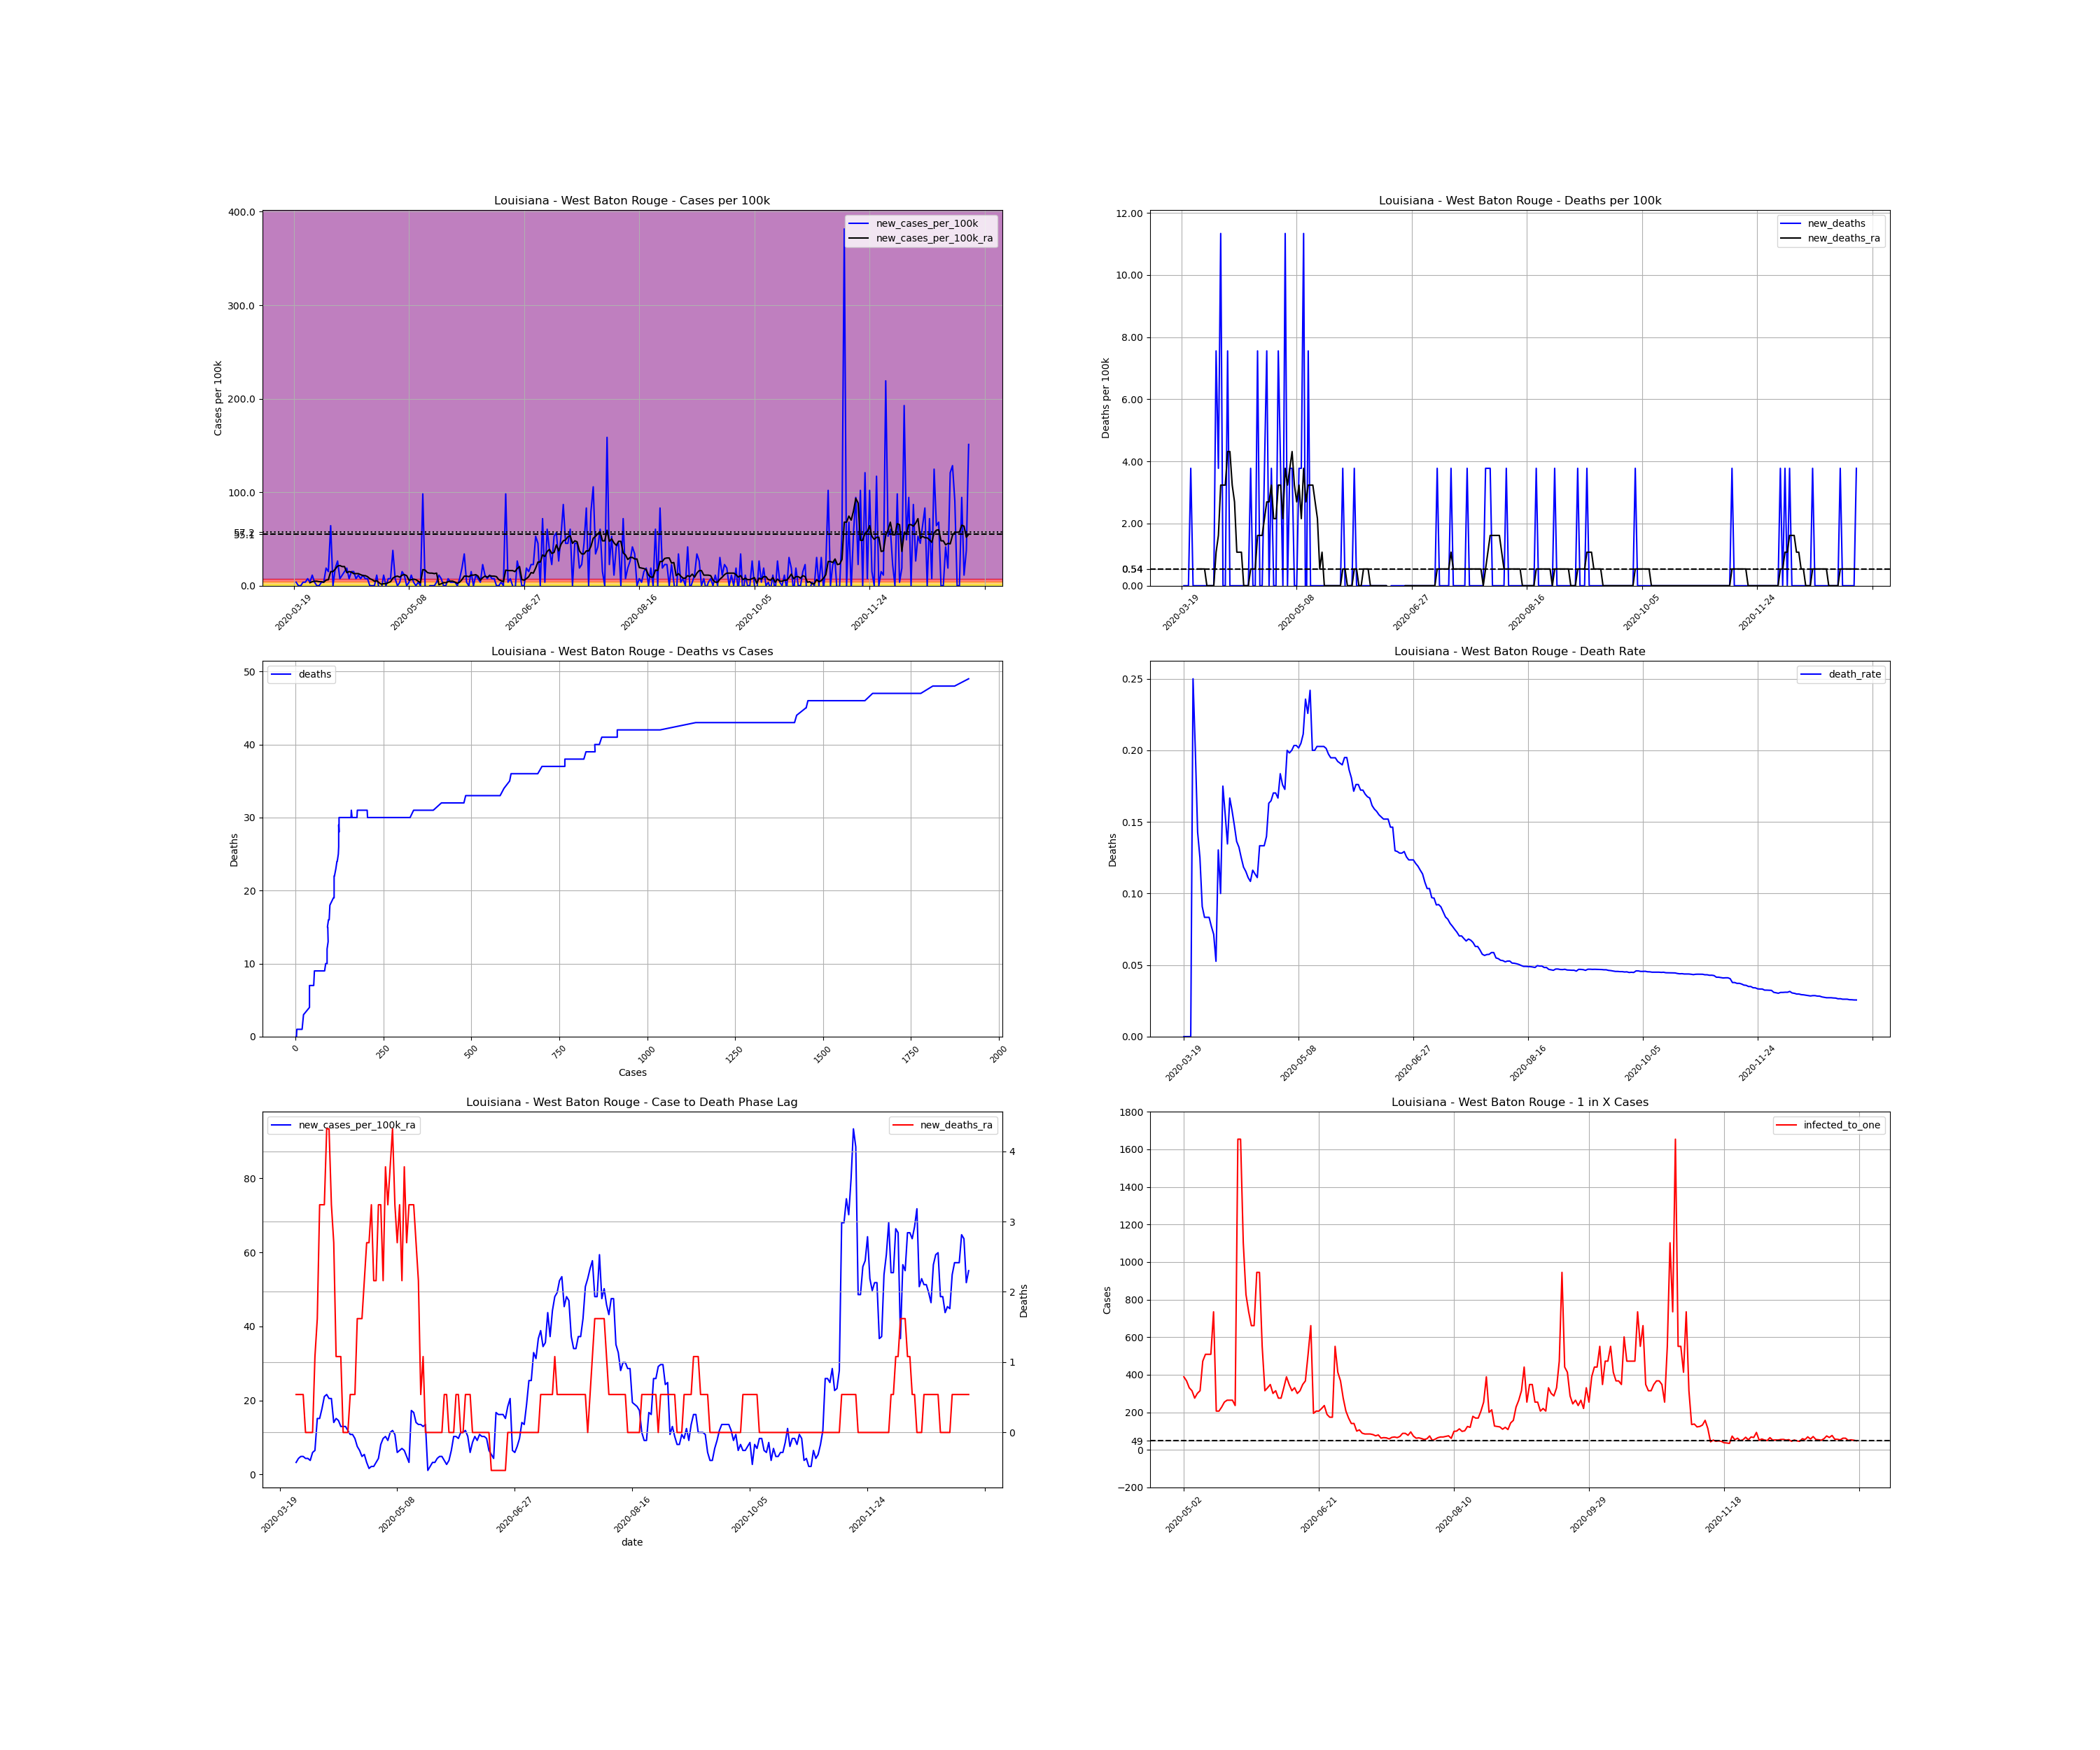

Data behind this chart, as committed beside it:
, date, county, state, fips, cases, deaths, COUNTY, STNAME, CTYNAME, POPESTIMATE2019, cases_per_100k, deaths_per_100k, death_rate, new_cases, new_cases_per_100k, new_deaths, new_cases_per_100k_ra, new_deaths_ra, active_cases, infected_to_one
207188, 2020-03-19, West Baton Rouge, Louisiana, 22121, 2, 0.0, 121, Louisiana, West Baton Rouge, 26465, 7.557, 0.0, 0.0, , , , , , , 
207189, 2020-03-20, West Baton Rouge, Louisiana, 22121, 3, 0.0, 121, Louisiana, West Baton Rouge, 26465, 11.34, 0.0, 0.0, 1.0, 3.779, 0.0, , , , 
207190, 2020-03-21, West Baton Rouge, Louisiana, 22121, 3, 0.0, 121, Louisiana, West Baton Rouge, 26465, 11.34, 0.0, 0.0, 0.0, 0.0, 0.0, , , , 
207191, 2020-03-22, West Baton Rouge, Louisiana, 22121, 3, 0.0, 121, Louisiana, West Baton Rouge, 26465, 11.34, 0.0, 0.0, 0.0, 0.0, 0.0, , , , 
207192, 2020-03-23, West Baton Rouge, Louisiana, 22121, 4, 1.0, 121, Louisiana, West Baton Rouge, 26465, 15.11, 3.779, 0.25, 1.0, 3.779, 3.779, , , , 
207193, 2020-03-24, West Baton Rouge, Louisiana, 22121, 5, 1.0, 121, Louisiana, West Baton Rouge, 26465, 18.89, 3.779, 0.2, 1.0, 3.779, 0.0, , , , 
207194, 2020-03-25, West Baton Rouge, Louisiana, 22121, 7, 1.0, 121, Louisiana, West Baton Rouge, 26465, 26.45, 3.779, 0.1429, 2.0, 7.557, 0.0, , , , 
207195, 2020-03-26, West Baton Rouge, Louisiana, 22121, 8, 1.0, 121, Louisiana, West Baton Rouge, 26465, 30.23, 3.779, 0.125, 1.0, 3.779, 0.0, 3.239, 0.5398, , 
207196, 2020-03-27, West Baton Rouge, Louisiana, 22121, 11, 1.0, 121, Louisiana, West Baton Rouge, 26465, 41.56, 3.779, 0.09091, 3.0, 11.34, 0.0, 4.318, 0.5398, 9.0, 735.1
207197, 2020-03-28, West Baton Rouge, Louisiana, 22121, 12, 1.0, 121, Louisiana, West Baton Rouge, 26465, 45.34, 3.779, 0.08333, 1.0, 3.779, 0.0, 4.858, 0.5398, 9.0, 735.1
207198, 2020-03-29, West Baton Rouge, Louisiana, 22121, 12, 1.0, 121, Louisiana, West Baton Rouge, 26465, 45.34, 3.779, 0.08333, 0.0, 0.0, 0.0, 4.858, 0.5398, 9.0, 735.1
207199, 2020-03-30, West Baton Rouge, Louisiana, 22121, 12, 1.0, 121, Louisiana, West Baton Rouge, 26465, 45.34, 3.779, 0.08333, 0.0, 0.0, 0.0, 4.318, 0.0, 9.0, 735.1
207200, 2020-03-31, West Baton Rouge, Louisiana, 22121, 13, 1.0, 121, Louisiana, West Baton Rouge, 26465, 49.12, 3.779, 0.07692, 1.0, 3.779, 0.0, 4.318, 0.0, 9.0, 735.1
207201, 2020-04-01, West Baton Rouge, Louisiana, 22121, 14, 1.0, 121, Louisiana, West Baton Rouge, 26465, 52.9, 3.779, 0.07143, 1.0, 3.779, 0.0, 3.779, 0.0, 9.0, 735.1
207202, 2020-04-02, West Baton Rouge, Louisiana, 22121, 19, 1.0, 121, Louisiana, West Baton Rouge, 26465, 71.79, 3.779, 0.05263, 5.0, 18.89, 0.0, 5.938, 0.0, 12.0, 551.4
207203, 2020-04-03, West Baton Rouge, Louisiana, 22121, 23, 3.0, 121, Louisiana, West Baton Rouge, 26465, 86.91, 11.34, 0.1304, 4.0, 15.11, 7.557, 6.478, 1.08, 15.0, 441.1
207204, 2020-04-04, West Baton Rouge, Louisiana, 22121, 40, 4.0, 121, Louisiana, West Baton Rouge, 26465, 151.1, 15.11, 0.1, 17.0, 64.24, 3.779, 15.11, 1.619, 29.0, 228.1
207205, 2020-04-05, West Baton Rouge, Louisiana, 22121, 40, 7.0, 121, Louisiana, West Baton Rouge, 26465, 151.1, 26.45, 0.175, 0.0, 0.0, 11.34, 15.11, 3.239, 28.0, 236.3
207206, 2020-04-06, West Baton Rouge, Louisiana, 22121, 45, 7.0, 121, Louisiana, West Baton Rouge, 26465, 170, 26.45, 0.1556, 5.0, 18.89, 0.0, 17.81, 3.239, 33.0, 200.5
207207, 2020-04-07, West Baton Rouge, Louisiana, 22121, 52, 7.0, 121, Louisiana, West Baton Rouge, 26465, 196.5, 26.45, 0.1346, 7.0, 26.45, 0.0, 21.05, 3.239, 40.0, 165.4
207208, 2020-04-08, West Baton Rouge, Louisiana, 22121, 54, 9.0, 121, Louisiana, West Baton Rouge, 26465, 204, 34.01, 0.1667, 2.0, 7.557, 7.557, 21.59, 4.318, 41.0, 161.4
207209, 2020-04-09, West Baton Rouge, Louisiana, 22121, 57, 9.0, 121, Louisiana, West Baton Rouge, 26465, 215.4, 34.01, 0.1579, 3.0, 11.34, 0.0, 20.51, 4.318, 43.0, 153.9
207210, 2020-04-10, West Baton Rouge, Louisiana, 22121, 61, 9.0, 121, Louisiana, West Baton Rouge, 26465, 230.5, 34.01, 0.1475, 4.0, 15.11, 0.0, 20.51, 3.239, 42.0, 157.5
207211, 2020-04-11, West Baton Rouge, Louisiana, 22121, 66, 9.0, 121, Louisiana, West Baton Rouge, 26465, 249.4, 34.01, 0.1364, 5.0, 18.89, 0.0, 14.03, 2.699, 43.0, 153.9
207212, 2020-04-12, West Baton Rouge, Louisiana, 22121, 68, 9.0, 121, Louisiana, West Baton Rouge, 26465, 256.9, 34.01, 0.1324, 2.0, 7.557, 0.0, 15.11, 1.08, 28.0, 236.3
207213, 2020-04-13, West Baton Rouge, Louisiana, 22121, 72, 9.0, 121, Louisiana, West Baton Rouge, 26465, 272.1, 34.01, 0.125, 4.0, 15.11, 0.0, 14.57, 1.08, 32.0, 206.8
207214, 2020-04-14, West Baton Rouge, Louisiana, 22121, 76, 9.0, 121, Louisiana, West Baton Rouge, 26465, 287.2, 34.01, 0.1184, 4.0, 15.11, 0.0, 12.96, 1.08, 31.0, 213.4
207215, 2020-04-15, West Baton Rouge, Louisiana, 22121, 78, 9.0, 121, Louisiana, West Baton Rouge, 26465, 294.7, 34.01, 0.1154, 2.0, 7.557, 0.0, 12.96, 0.0, 26.0, 254.5
207216, 2020-04-16, West Baton Rouge, Louisiana, 22121, 81, 9.0, 121, Louisiana, West Baton Rouge, 26465, 306.1, 34.01, 0.1111, 3.0, 11.34, 0.0, 12.96, 0.0, 27.0, 245
207217, 2020-04-17, West Baton Rouge, Louisiana, 22121, 83, 9.0, 121, Louisiana, West Baton Rouge, 26465, 313.6, 34.01, 0.1084, 2.0, 7.557, 0.0, 11.88, 0.0, 26.0, 254.5
207218, 2020-04-18, West Baton Rouge, Louisiana, 22121, 86, 10.0, 121, Louisiana, West Baton Rouge, 26465, 325, 37.79, 0.1163, 3.0, 11.34, 3.779, 10.8, 0.5398, 25.0, 264.6
207219, 2020-04-19, West Baton Rouge, Louisiana, 22121, 88, 10.0, 121, Louisiana, West Baton Rouge, 26465, 332.5, 37.79, 0.1136, 2.0, 7.557, 0.0, 10.8, 0.5398, 22.0, 300.7
207220, 2020-04-20, West Baton Rouge, Louisiana, 22121, 90, 10.0, 121, Louisiana, West Baton Rouge, 26465, 340.1, 37.79, 0.1111, 2.0, 7.557, 0.0, 9.716, 0.5398, 22.0, 300.7
207221, 2020-04-21, West Baton Rouge, Louisiana, 22121, 90, 12.0, 121, Louisiana, West Baton Rouge, 26465, 340.1, 45.34, 0.1333, 0.0, 0.0, 7.557, 7.557, 1.619, 18.0, 367.6
207222, 2020-04-22, West Baton Rouge, Louisiana, 22121, 90, 12.0, 121, Louisiana, West Baton Rouge, 26465, 340.1, 45.34, 0.1333, 0.0, 0.0, 0.0, 6.478, 1.619, 14.0, 472.6
207223, 2020-04-23, West Baton Rouge, Louisiana, 22121, 90, 12.0, 121, Louisiana, West Baton Rouge, 26465, 340.1, 45.34, 0.1333, 0.0, 0.0, 0.0, 4.858, 1.619, 12.0, 551.4
207224, 2020-04-24, West Baton Rouge, Louisiana, 22121, 93, 13.0, 121, Louisiana, West Baton Rouge, 26465, 351.4, 49.12, 0.1398, 3.0, 11.34, 3.779, 5.398, 2.159, 12.0, 551.4
207225, 2020-04-25, West Baton Rouge, Louisiana, 22121, 92, 15.0, 121, Louisiana, West Baton Rouge, 26465, 347.6, 56.68, 0.163, -1.0, -3.779, 7.557, 3.239, 2.699, 9.0, 735.1
207226, 2020-04-26, West Baton Rouge, Louisiana, 22121, 91, 15.0, 121, Louisiana, West Baton Rouge, 26465, 343.9, 56.68, 0.1648, -1.0, -3.779, 0.0, 1.619, 2.699, 5.0, 1323
207227, 2020-04-27, West Baton Rouge, Louisiana, 22121, 94, 16.0, 121, Louisiana, West Baton Rouge, 26465, 355.2, 60.46, 0.1702, 3.0, 11.34, 3.779, 2.159, 3.239, 6.0, 1103
207228, 2020-04-28, West Baton Rouge, Louisiana, 22121, 94, 16.0, 121, Louisiana, West Baton Rouge, 26465, 355.2, 60.46, 0.1702, 0.0, 0.0, 0.0, 2.159, 2.159, 4.0, 1654
207229, 2020-04-29, West Baton Rouge, Louisiana, 22121, 96, 16.0, 121, Louisiana, West Baton Rouge, 26465, 362.7, 60.46, 0.1667, 2.0, 7.557, 0.0, 3.239, 2.159, 6.0, 1103
207230, 2020-04-30, West Baton Rouge, Louisiana, 22121, 98, 18.0, 121, Louisiana, West Baton Rouge, 26465, 370.3, 68.01, 0.1837, 2.0, 7.557, 7.557, 4.318, 3.239, 8.0, 827
207231, 2020-05-01, West Baton Rouge, Louisiana, 22121, 108, 19.0, 121, Louisiana, West Baton Rouge, 26465, 408.1, 71.79, 0.1759, 10.0, 37.79, 3.779, 8.097, 3.239, 18.0, 367.6
207232, 2020-05-02, West Baton Rouge, Louisiana, 22121, 110, 19.0, 121, Louisiana, West Baton Rouge, 26465, 415.6, 71.79, 0.1727, 2.0, 7.557, 0.0, 9.716, 2.159, 17.0, 389.2
207233, 2020-05-03, West Baton Rouge, Louisiana, 22121, 110, 22.0, 121, Louisiana, West Baton Rouge, 26465, 415.6, 83.13, 0.2, 0.0, 0.0, 11.34, 10.26, 3.779, 18.0, 367.6
207234, 2020-05-04, West Baton Rouge, Louisiana, 22121, 111, 22.0, 121, Louisiana, West Baton Rouge, 26465, 419.4, 83.13, 0.1982, 1.0, 3.779, 0.0, 9.177, 3.239, 20.0, 330.8
207235, 2020-05-05, West Baton Rouge, Louisiana, 22121, 115, 23.0, 121, Louisiana, West Baton Rouge, 26465, 434.5, 86.91, 0.2, 4.0, 15.11, 3.779, 11.34, 3.779, 21.0, 315.1
207236, 2020-05-06, West Baton Rouge, Louisiana, 22121, 118, 24.0, 121, Louisiana, West Baton Rouge, 26465, 445.9, 90.69, 0.2034, 3.0, 11.34, 3.779, 11.88, 4.318, 24.0, 275.7
207237, 2020-05-07, West Baton Rouge, Louisiana, 22121, 118, 24.0, 121, Louisiana, West Baton Rouge, 26465, 445.9, 90.69, 0.2034, 0.0, 0.0, 0.0, 10.8, 3.239, 22.0, 300.7
207238, 2020-05-08, West Baton Rouge, Louisiana, 22121, 119, 24.0, 121, Louisiana, West Baton Rouge, 26465, 449.7, 90.69, 0.2017, 1.0, 3.779, 0.0, 5.938, 2.699, 21.0, 315.1
207239, 2020-05-09, West Baton Rouge, Louisiana, 22121, 122, 25.0, 121, Louisiana, West Baton Rouge, 26465, 461, 94.46, 0.2049, 3.0, 11.34, 3.779, 6.478, 3.239, 14.0, 472.6
207240, 2020-05-10, West Baton Rouge, Louisiana, 22121, 123, 26.0, 121, Louisiana, West Baton Rouge, 26465, 464.8, 98.24, 0.2114, 1.0, 3.779, 3.779, 7.017, 2.159, 13.0, 508.9
207241, 2020-05-11, West Baton Rouge, Louisiana, 22121, 123, 29.0, 121, Louisiana, West Baton Rouge, 26465, 464.8, 109.6, 0.2358, 0.0, 0.0, 11.34, 6.478, 3.779, 13.0, 508.9
207242, 2020-05-12, West Baton Rouge, Louisiana, 22121, 124, 28.0, 121, Louisiana, West Baton Rouge, 26465, 468.5, 105.8, 0.2258, 1.0, 3.779, -3.779, 4.858, 2.699, 13.0, 508.9
207243, 2020-05-13, West Baton Rouge, Louisiana, 22121, 124, 30.0, 121, Louisiana, West Baton Rouge, 26465, 468.5, 113.4, 0.2419, 0.0, 0.0, 7.557, 3.239, 3.239, 9.0, 735.1
207244, 2020-05-14, West Baton Rouge, Louisiana, 22121, 150, 30.0, 121, Louisiana, West Baton Rouge, 26465, 566.8, 113.4, 0.2, 26.0, 98.24, 0.0, 17.27, 3.239, 32.0, 206.8
207245, 2020-05-15, West Baton Rouge, Louisiana, 22121, 150, 30.0, 121, Louisiana, West Baton Rouge, 26465, 566.8, 113.4, 0.2, 0.0, 0.0, 0.0, 16.73, 3.239, 32.0, 206.8
207246, 2020-05-16, West Baton Rouge, Louisiana, 22121, 148, 30.0, 121, Louisiana, West Baton Rouge, 26465, 559.2, 113.4, 0.2027, -2.0, -7.557, 0.0, 14.03, 2.699, 29.0, 228.1
207247, 2020-05-17, West Baton Rouge, Louisiana, 22121, 148, 30.0, 121, Louisiana, West Baton Rouge, 26465, 559.2, 113.4, 0.2027, 0.0, 0.0, 0.0, 13.49, 2.159, 26.0, 254.5
... 234 more rows
